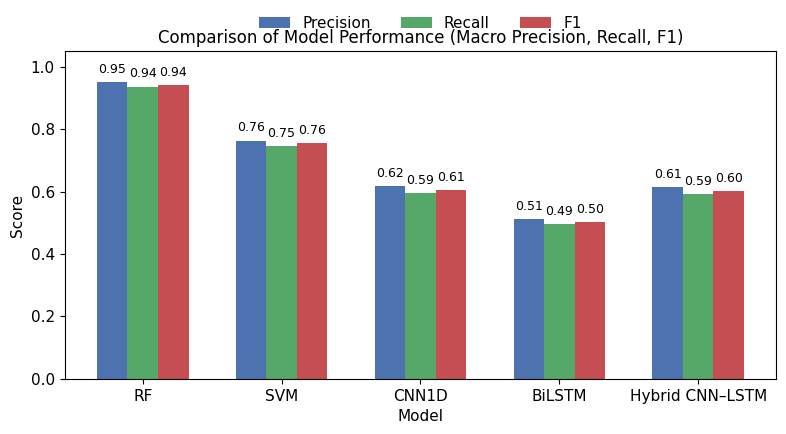

Reproduce this figure in Python.
"""
plot_model_performance_final.py
---------------------------------------------------
Generates Figure 4.1 for dissertation:
Grouped bar chart comparing macro Precision, Recall, and F1
for all ML and DL models (RF, SVM, CNN1D, BiLSTM, Hybrid CNN–LSTM).
---------------------------------------------------
[redacted]
Date: 2025-10
"""

import pandas as pd
import matplotlib.pyplot as plt
import numpy as np
import os

# ==========================================================
# 1. 数据定义（直接使用你实验统计的结果）
# ==========================================================
data = {
    "Model": ["RF", "SVM", "CNN1D", "BiLSTM", "Hybrid CNN–LSTM"],
    "Precision": [0.951, 0.764, 0.617, 0.511, 0.614],
    "Recall":    [0.937, 0.747, 0.595, 0.495, 0.593],
    "F1":        [0.943, 0.755, 0.606, 0.502, 0.603]
}
df = pd.DataFrame(data)

# ==========================================================
# 2. Matplotlib 样式设置（论文风格）
# ==========================================================
plt.rcParams.update({
    "font.family": "Times New Roman",
    "font.size": 11,
    "axes.linewidth": 0.8,
    "figure.dpi": 300
})

x = np.arange(len(df["Model"]))
bar_width = 0.22
colors = ["#4C72B0", "#55A868", "#C44E52"]  # 论文标准配色

fig, ax = plt.subplots(figsize=(8, 4.5))

# ==========================================================
# 3. 绘制三组柱状图
# ==========================================================
ax.bar(x - bar_width, df["Precision"], bar_width, label="Precision", color=colors[0])
ax.bar(x,             df["Recall"],    bar_width, label="Recall",    color=colors[1])
ax.bar(x + bar_width, df["F1"],        bar_width, label="F1",        color=colors[2])

# 坐标轴与标签
ax.set_xticks(x)
ax.set_xticklabels(df["Model"])
ax.set_ylim(0, 1.05)
ax.set_ylabel("Score", fontsize=11)
ax.set_xlabel("Model", fontsize=11)
ax.set_title("Comparison of Model Performance (Macro Precision, Recall, F1)", fontsize=12)

# ==========================================================
# 4. 添加图例（放顶部，避免重叠）
# ==========================================================
ax.legend(
    loc='upper center',
    bbox_to_anchor=(0.5, 1.15),
    ncol=3,
    frameon=False
)

# ==========================================================
# 5. 添加数值标签（自动错位避免遮挡）
# ==========================================================
for i in range(len(df)):
    metrics = ["Precision", "Recall", "F1"]
    offsets = [-bar_width, 0, bar_width]
    for metric, offset in zip(metrics, offsets):
        val = df.iloc[i][metric]
        ax.text(x[i] + offset, val + 0.02, f"{val:.2f}",
                ha="center", va="bottom", fontsize=9, rotation=0)

# ==========================================================
# 6. 保存结果（论文图用高分辨率 PNG + PDF）
# ==========================================================
plt.tight_layout()
os.makedirs("figures", exist_ok=True)
plt.savefig("figures/Figure_4_1_performance.png", dpi=300, bbox_inches="tight")
plt.savefig("figures/Figure_4_1_performance.pdf", bbox_inches="tight")

plt.show()

print("✅ Figure saved as: figures/Figure_4_1_performance.png / .pdf")
